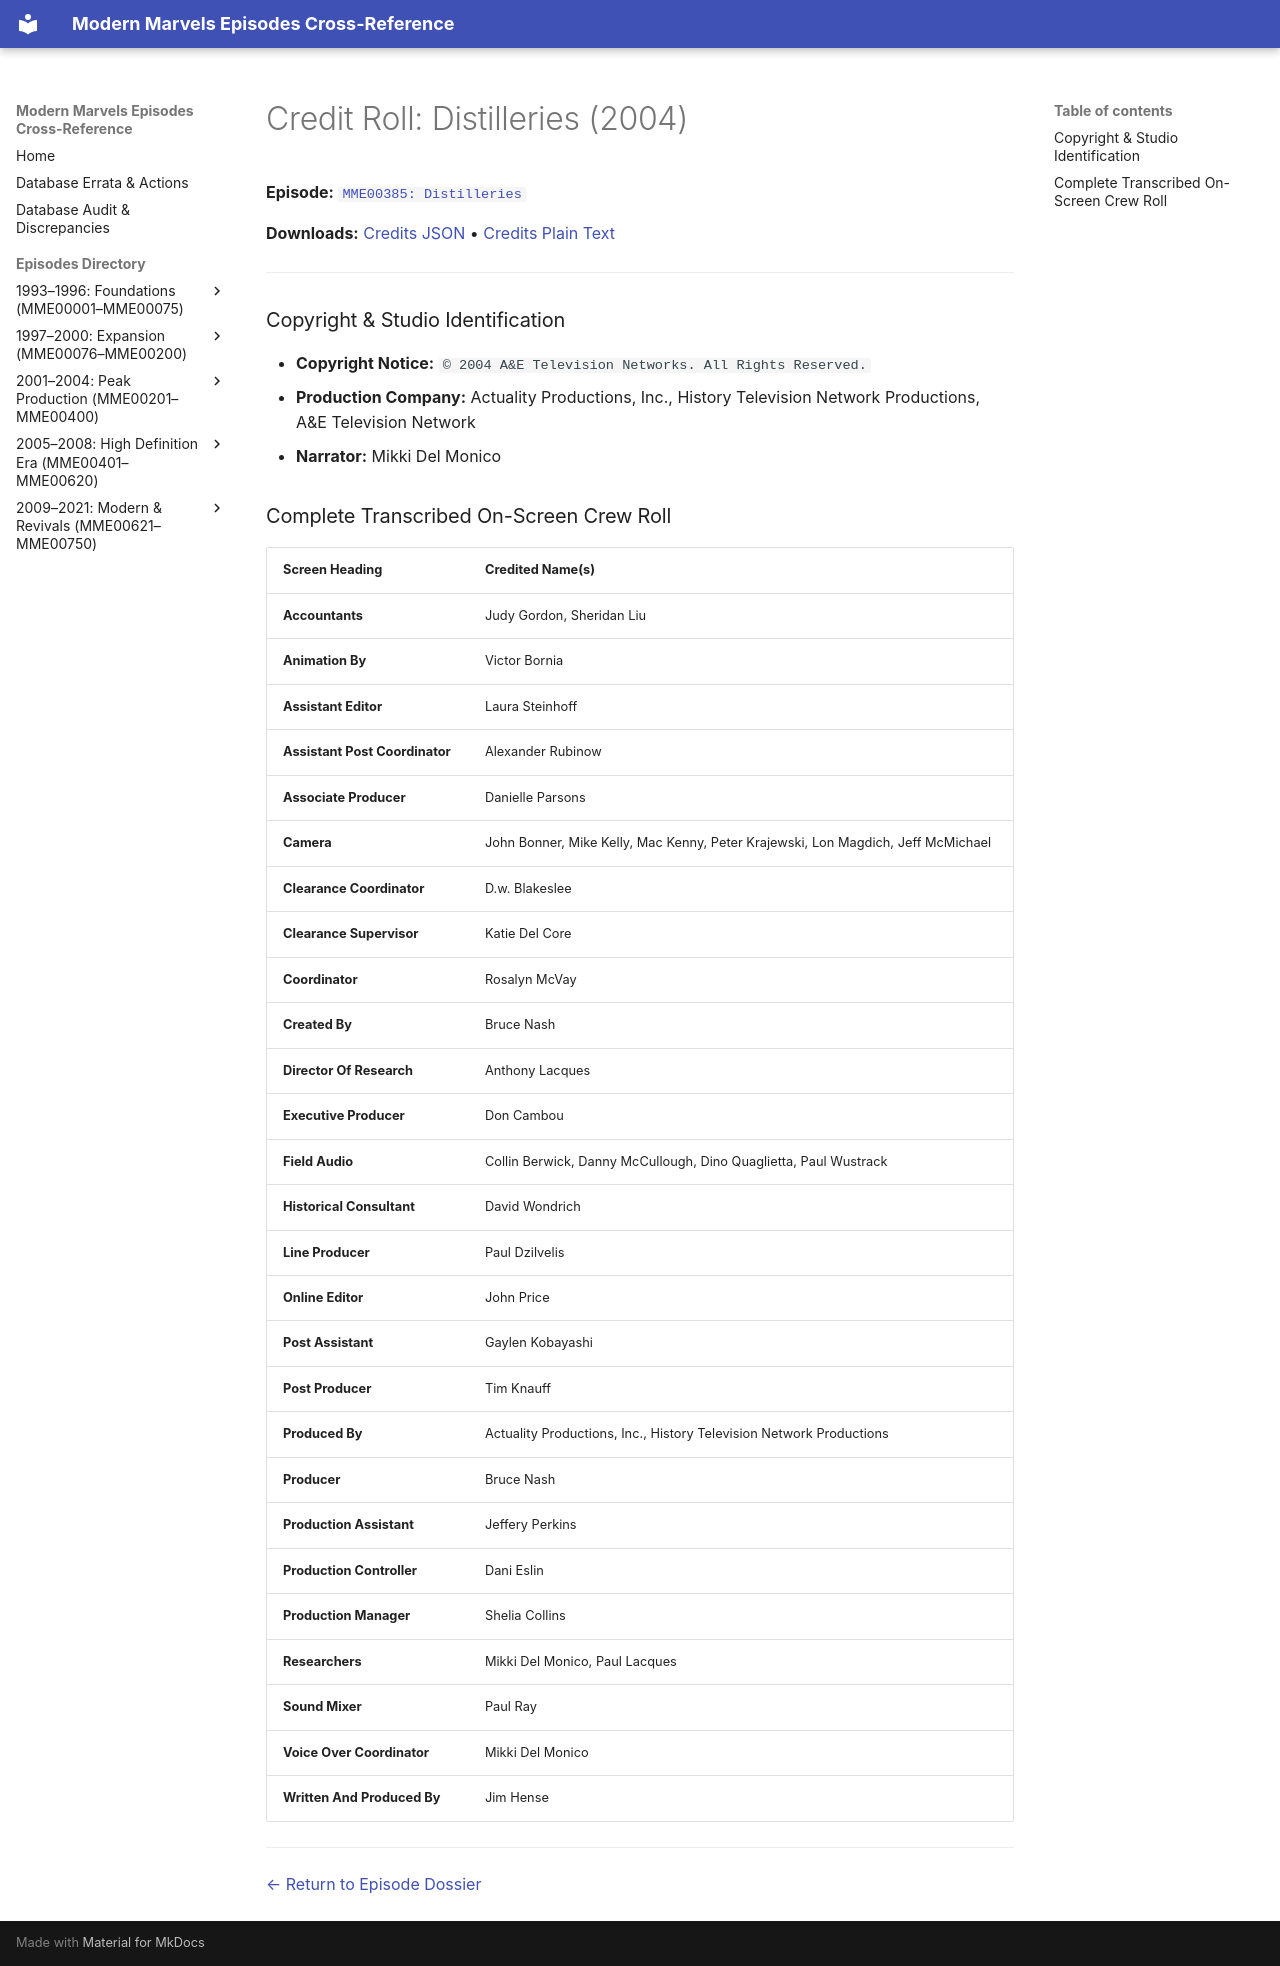

repository: ModernMarvelsFan/ModernMarvels · page: credits/MME00385-credits/index.html · generator: mkdocs

# Credit Roll: Distilleries (2004)
**Episode:** [`MME00385: Distilleries`](../episodes/MME00385.md)

**Downloads:** [Credits JSON](json/MME00385-credits.json) • [Credits Plain Text](txt/MME00385-credits.txt)

---

### Copyright & Studio Identification
* **Copyright Notice:** `© 2004 A&E Television Networks. All Rights Reserved.`
* **Production Company:** Actuality Productions, Inc., History Television Network Productions, A&E Television Network
* **Narrator:** Mikki Del Monico

### Complete Transcribed On-Screen Crew Roll

| Screen Heading | Credited Name(s) |
| :--- | :--- |
| **Accountants** | Judy Gordon, Sheridan Liu |
| **Animation By** | Victor Bornia |
| **Assistant Editor** | Laura Steinhoff |
| **Assistant Post Coordinator** | Alexander Rubinow |
| **Associate Producer** | Danielle Parsons |
| **Camera** | John Bonner, Mike Kelly, Mac Kenny, Peter Krajewski, Lon Magdich, Jeff McMichael |
| **Clearance Coordinator** | D.w. Blakeslee |
| **Clearance Supervisor** | Katie Del Core |
| **Coordinator** | Rosalyn McVay |
| **Created By** | Bruce Nash |
| **Director Of Research** | Anthony Lacques |
| **Executive Producer** | Don Cambou |
| **Field Audio** | Collin Berwick, Danny McCullough, Dino Quaglietta, Paul Wustrack |
| **Historical Consultant** | David Wondrich |
| **Line Producer** | Paul Dzilvelis |
| **Online Editor** | John Price |
| **Post Assistant** | Gaylen Kobayashi |
| **Post Producer** | Tim Knauff |
| **Produced By** | Actuality Productions, Inc., History Television Network Productions |
| **Producer** | Bruce Nash |
| **Production Assistant** | Jeffery Perkins |
| **Production Controller** | Dani Eslin |
| **Production Manager** | Shelia Collins |
| **Researchers** | Mikki Del Monico, Paul Lacques |
| **Sound Mixer** | Paul Ray |
| **Voice Over Coordinator** | Mikki Del Monico |
| **Written And Produced By** | Jim Hense |

---
[← Return to Episode Dossier](../episodes/MME00385.md)
